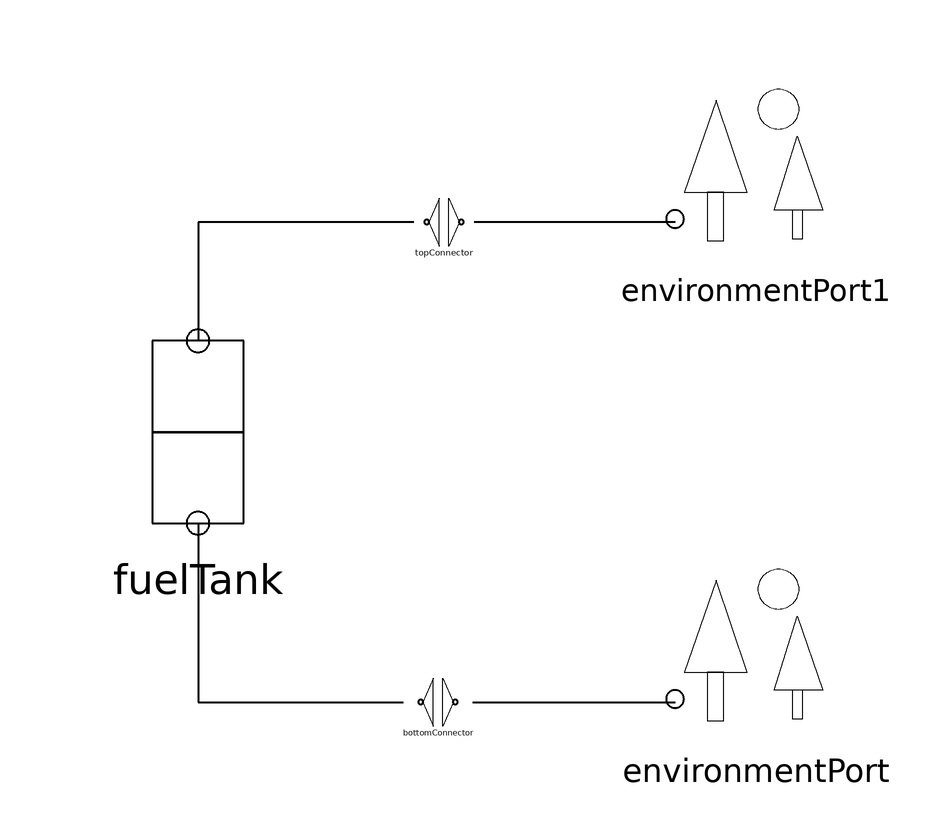

This picture is the connection diagram that the Modelica source below describes through its graphical annotations.

model TestFuelTank "A simple test for the FuelTank class" 
      
      FlowConnector bottomConnector 
                                  annotation (extent=[-28,-24; -12,-16]);
      EnvironmentPort environmentPort annotation (extent=[18,-28; 48,4]);
      annotation (Diagram,
        experiment(Algorithm="Dassl"),
        experimentSetupOutput(doublePrecision=true, derivatives=false));
      FuelTank fuelTank                        annotation (extent=[-80,6; -40,44]);
      FlowConnector topConnector   annotation (extent=[-26,56; -12,64]);
      
      inner parameter Real RH_env = 50;
      inner parameter Modelica.SIunits.Pressure p_env = 101325;
      inner parameter Modelica.SIunits.Temperature T_env = 298.15;
      
      EnvironmentPort environmentPort1 annotation (extent=[18,52; 48,84]);
    equation 
      
      fuelTank.bottomFlow.F = -1;
      
      connect(topConnector.port1, fuelTank.topFlow)   annotation (points=[-24.04,
            60; -60,60; -60,40.2], style(pattern=0, thickness=2));
      connect(fuelTank.bottomFlow, bottomConnector.port1) 
                                                        annotation (points=[-60,9.8;
            -60,-20; -25.76,-20],   style(pattern=0, thickness=2));
      connect(bottomConnector.port2, environmentPort.c) 
                                                      annotation (points=[-14.24,
            -20; 19.5,-20],           style(pattern=0, thickness=2));
      connect(environmentPort1.c, topConnector.port2)   annotation (points=[19.5,60;
            -13.96,60],                    style(pattern=0, thickness=2));
    end TestFuelTank;